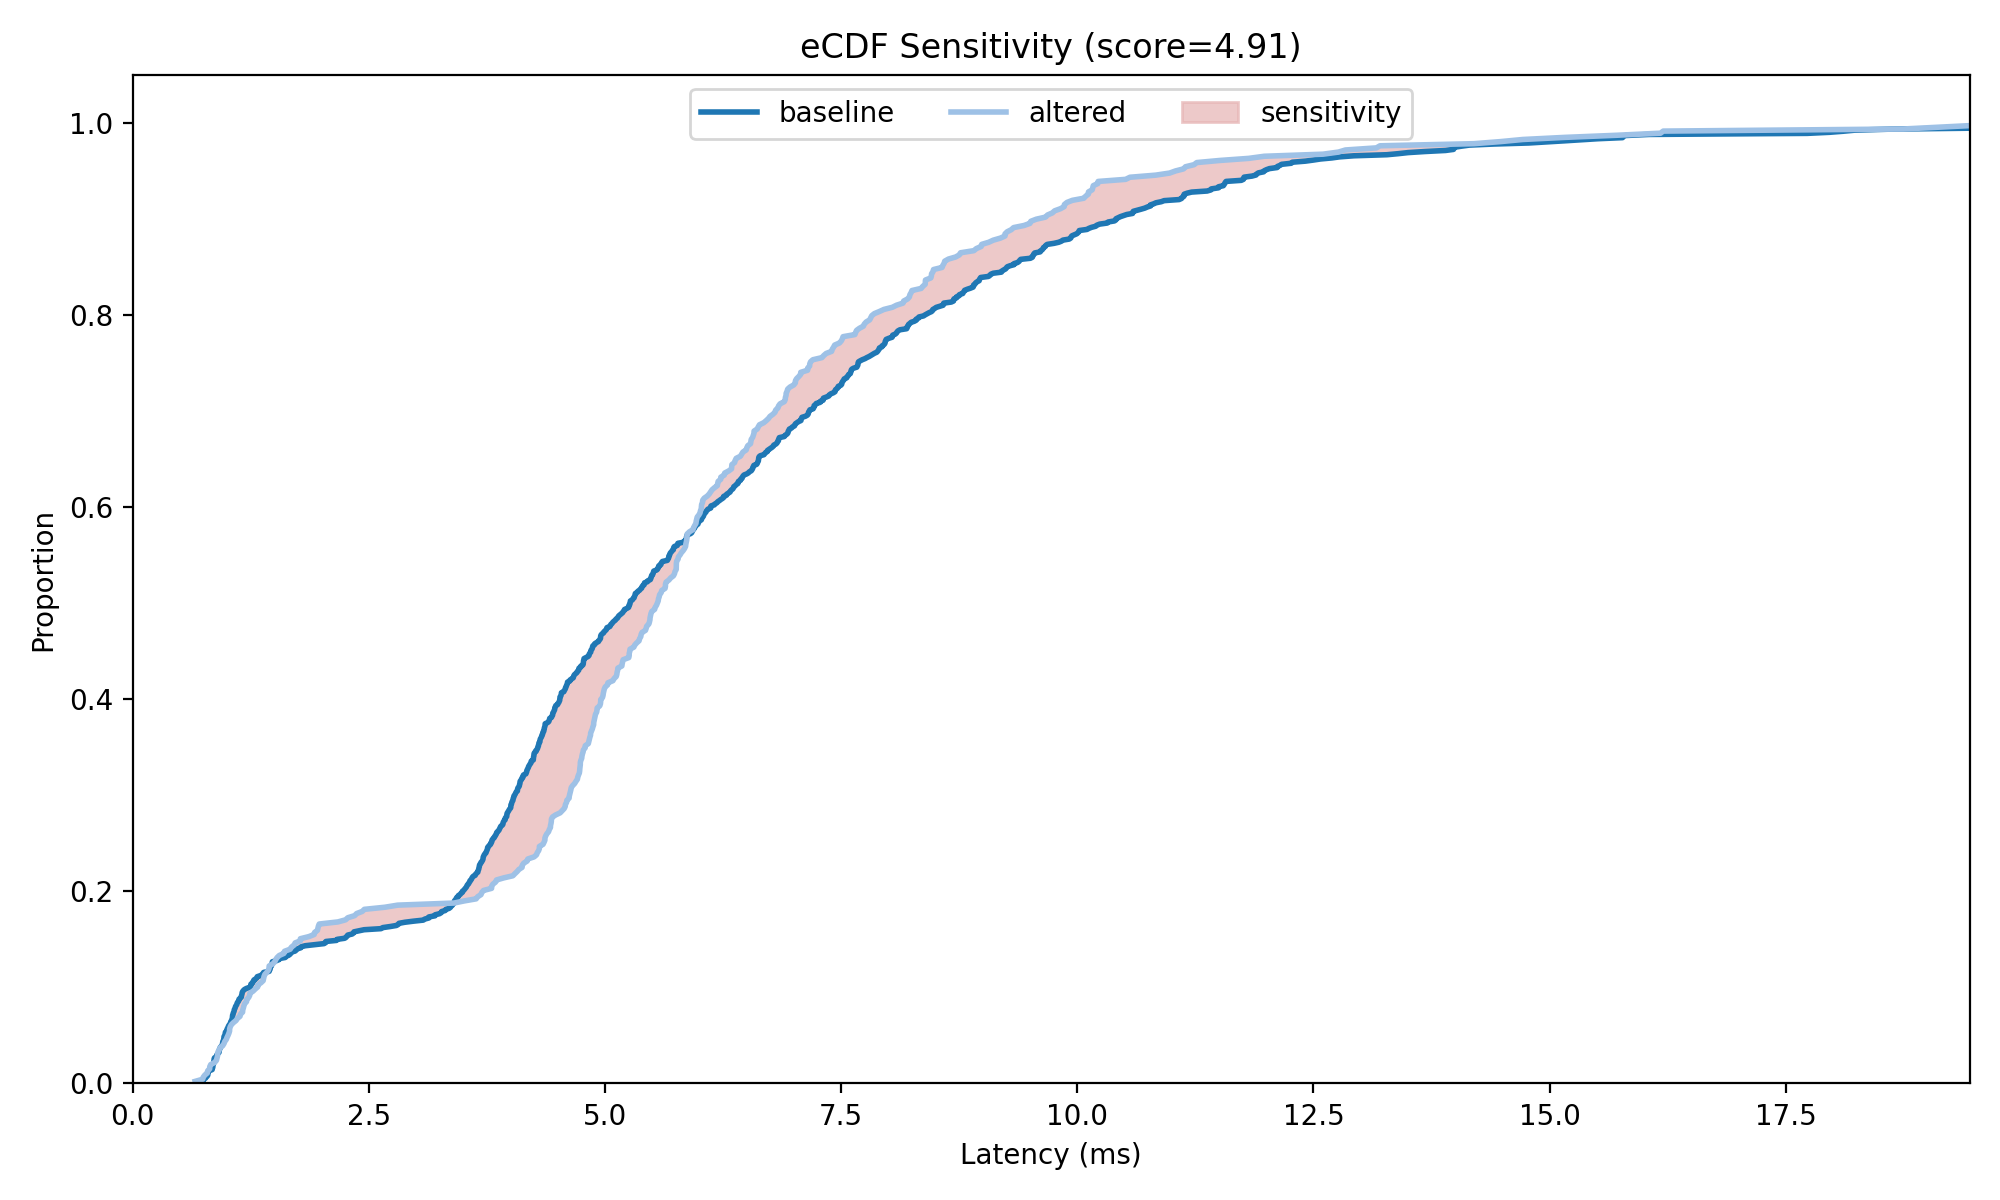

Data behind this chart, as committed beside it:
x_ms, baseline_ecdf, altered_ecdf, abs_gap
0.6631, 0.0, 0.002183, 0.002183
0.7386, 0.001111, 0.004273, 0.003162
0.742, 0.001597, 0.004367, 0.00277
0.7464, 0.002222, 0.005846, 0.003624
0.7485, 0.003276, 0.00655, 0.003274
0.7486, 0.003333, 0.006565, 0.003232
0.7545, 0.004444, 0.007339, 0.002895
0.7652, 0.0051, 0.008734, 0.003633
0.7727, 0.005556, 0.009348, 0.003793
0.7766, 0.006667, 0.009673, 0.003007
0.7917, 0.007766, 0.01092, 0.003151
0.7918, 0.007778, 0.01102, 0.00324
0.7953, 0.00847, 0.0131, 0.004631
0.7974, 0.008889, 0.01332, 0.004427
0.7978, 0.01, 0.01336, 0.003362
0.7983, 0.01111, 0.01341, 0.002301
0.7991, 0.01222, 0.01349, 0.00127
0.8164, 0.01333, 0.01528, 0.001954
0.8164, 0.01333, 0.01543, 0.002098
0.8173, 0.01337, 0.01747, 0.004099
0.8278, 0.01381, 0.01965, 0.005842
0.843, 0.01444, 0.02046, 0.006015
0.8445, 0.01556, 0.02054, 0.004981
0.8489, 0.01667, 0.02077, 0.004108
0.8509, 0.01778, 0.02088, 0.003099
0.8518, 0.01889, 0.02093, 0.00204
0.8563, 0.02, 0.02116, 0.001164
0.858, 0.02111, 0.02126, 0.0001443
0.8585, 0.02222, 0.02128, 0.0009385
0.8609, 0.02333, 0.02141, 0.001922
0.8622, 0.02444, 0.02148, 0.002964
0.8635, 0.02556, 0.02155, 0.004006
0.868, 0.02667, 0.02179, 0.004876
0.8689, 0.02672, 0.02183, 0.004883
0.8859, 0.02778, 0.02381, 0.003966
0.8877, 0.02805, 0.02402, 0.004033
0.8931, 0.02889, 0.026, 0.002887
0.8937, 0.02953, 0.0262, 0.003333
0.8941, 0.03, 0.02637, 0.00363
0.8988, 0.0305, 0.02838, 0.00212
0.9014, 0.03079, 0.03057, 0.0002199
0.9038, 0.03104, 0.03275, 0.001712
0.9045, 0.03111, 0.03286, 0.00175
0.9147, 0.03222, 0.03453, 0.002304
0.9164, 0.03333, 0.03481, 0.001477
0.9171, 0.03388, 0.03493, 0.001059
0.9179, 0.03444, 0.03514, 0.0006908
0.9197, 0.03556, 0.03557, 1.5853052216074914e-05
0.9258, 0.03634, 0.03712, 0.0007794
0.9284, 0.03667, 0.03732, 0.0006485
0.9299, 0.03778, 0.03743, 0.0003448
0.9414, 0.03889, 0.03831, 0.0005766
0.9479, 0.04, 0.03881, 0.001187
0.9517, 0.04111, 0.03911, 0.002006
0.9529, 0.04222, 0.0392, 0.003026
0.9543, 0.0429, 0.0393, 0.003603
0.9551, 0.04333, 0.03944, 0.003892
0.9594, 0.04444, 0.04014, 0.004301
0.9661, 0.04556, 0.04122, 0.004338
0.9662, 0.04667, 0.04124, 0.005424
... 1,298 more rows
